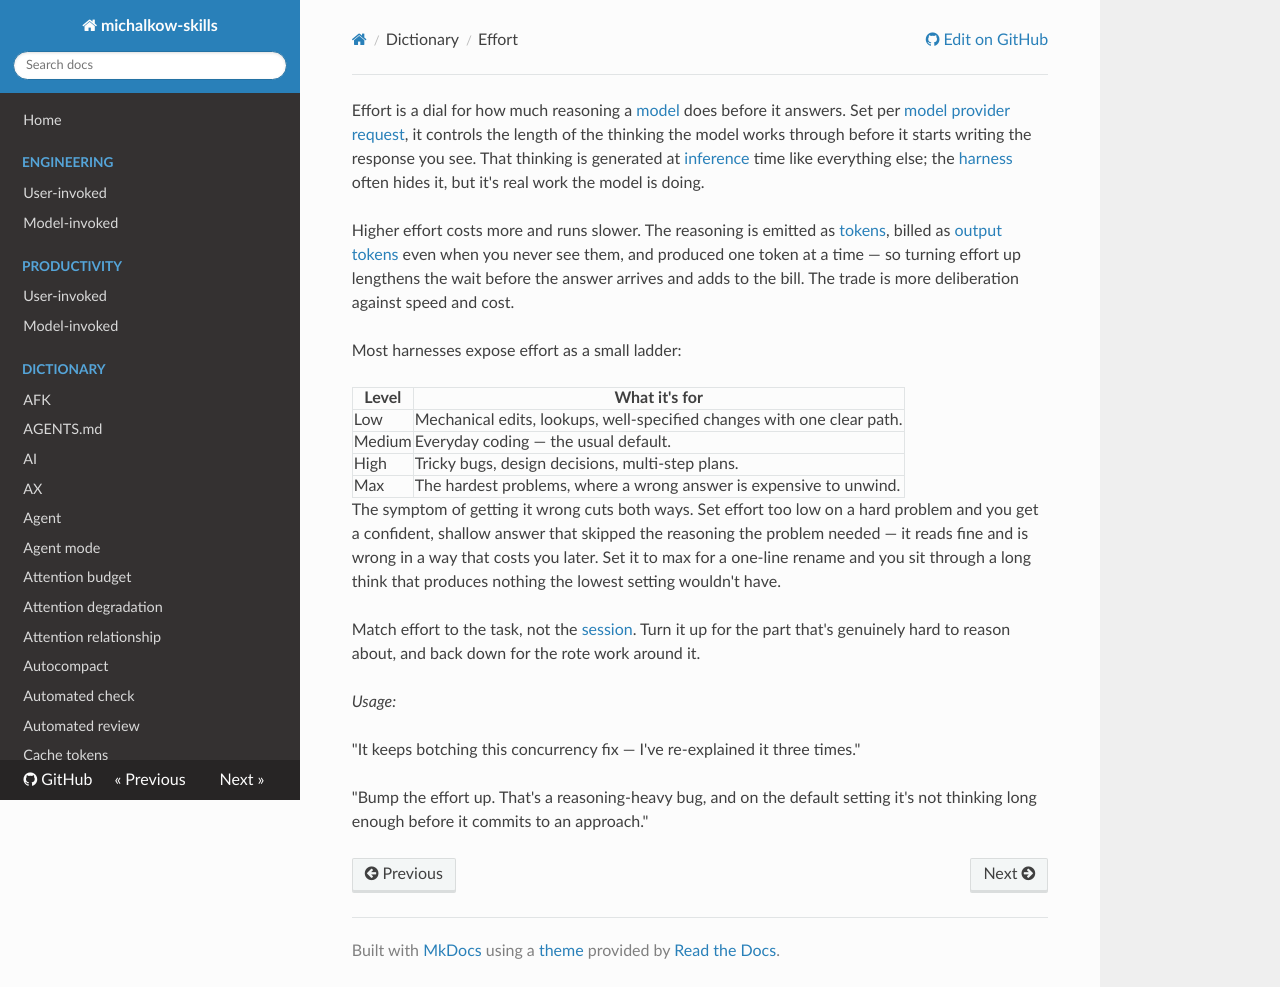

repository: michalkow/skills · page: dictionary/effort/index.html · generator: mkdocs

---
description: A dial for how much reasoning the model does before it answers. More effort spends more output tokens for a better shot at hard problems.
aliases:
  - Reasoning effort
  - Thinking effort
---

Effort is a dial for how much reasoning a [model](./model.md) does before it answers. Set per [model provider request](./model-provider-request.md), it controls the length of the thinking the model works through before it starts writing the response you see. That thinking is generated at [inference](./inference.md) time like everything else; the [harness](./harness.md) often hides it, but it's real work the model is doing.

Higher effort costs more and runs slower. The reasoning is emitted as [tokens](./token.md), billed as [output tokens](./output-tokens.md) even when you never see them, and produced one token at a time — so turning effort up lengthens the wait before the answer arrives and adds to the bill. The trade is more deliberation against speed and cost.

Most harnesses expose effort as a small ladder:

| Level  | What it's for                                                          |
| ------ | ---------------------------------------------------------------------- |
| Low    | Mechanical edits, lookups, well-specified changes with one clear path. |
| Medium | Everyday coding — the usual default.                                   |
| High   | Tricky bugs, design decisions, multi-step plans.                       |
| Max    | The hardest problems, where a wrong answer is expensive to unwind.     |

The symptom of getting it wrong cuts both ways. Set effort too low on a hard problem and you get a confident, shallow answer that skipped the reasoning the problem needed — it reads fine and is wrong in a way that costs you later. Set it to max for a one-line rename and you sit through a long think that produces nothing the lowest setting wouldn't have.

Match effort to the task, not the [session](./session.md). Turn it up for the part that's genuinely hard to reason about, and back down for the rote work around it.

_Usage:_

"It keeps botching this concurrency fix — I've re-explained it three times."

"Bump the effort up. That's a reasoning-heavy bug, and on the default setting it's not thinking long enough before it commits to an approach."
